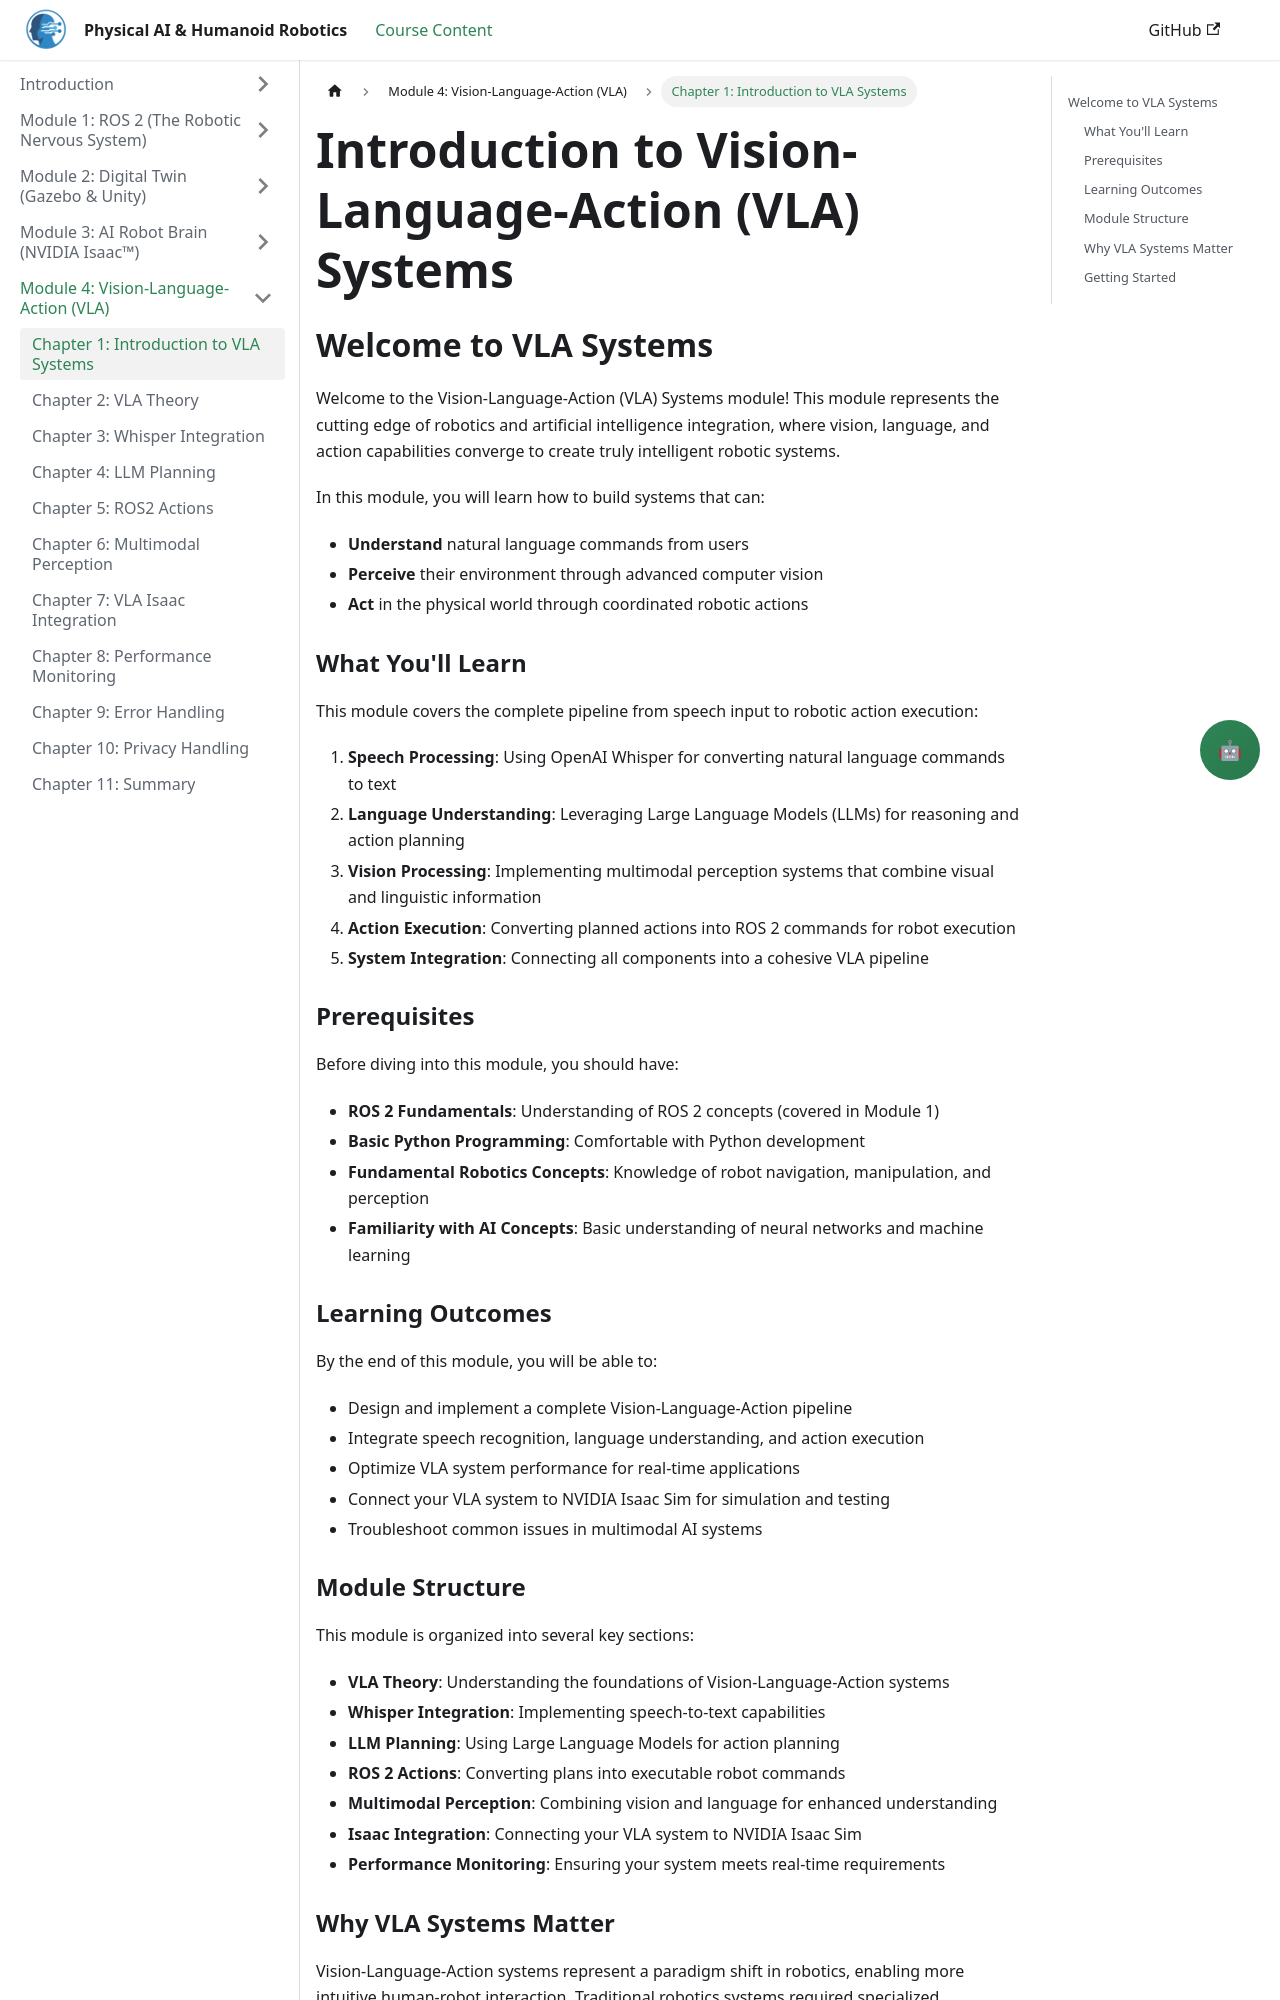

repository: Maryamhussan/Physical-AI-And-Humanoid-Robotics · page: docs/module-4-vla/intro.html · generator: docusaurus

---
title: Introduction to Vision-Language-Action (VLA) Systems
sidebar_position: 0
description: Introduction to the Vision-Language-Action systems module
---

# Introduction to Vision-Language-Action (VLA) Systems

## Welcome to VLA Systems

Welcome to the Vision-Language-Action (VLA) Systems module! This module represents the cutting edge of robotics and artificial intelligence integration, where vision, language, and action capabilities converge to create truly intelligent robotic systems.

In this module, you will learn how to build systems that can:
- **Understand** natural language commands from users
- **Perceive** their environment through advanced computer vision
- **Act** in the physical world through coordinated robotic actions

### What You'll Learn

This module covers the complete pipeline from speech input to robotic action execution:

1. **Speech Processing**: Using OpenAI Whisper for converting natural language commands to text
2. **Language Understanding**: Leveraging Large Language Models (LLMs) for reasoning and action planning
3. **Vision Processing**: Implementing multimodal perception systems that combine visual and linguistic information
4. **Action Execution**: Converting planned actions into ROS 2 commands for robot execution
5. **System Integration**: Connecting all components into a cohesive VLA pipeline

### Prerequisites

Before diving into this module, you should have:

- **ROS 2 Fundamentals**: Understanding of ROS 2 concepts (covered in Module 1)
- **Basic Python Programming**: Comfortable with Python development
- **Fundamental Robotics Concepts**: Knowledge of robot navigation, manipulation, and perception
- **Familiarity with AI Concepts**: Basic understanding of neural networks and machine learning

### Learning Outcomes

By the end of this module, you will be able to:

- Design and implement a complete Vision-Language-Action pipeline
- Integrate speech recognition, language understanding, and action execution
- Optimize VLA system performance for real-time applications
- Connect your VLA system to NVIDIA Isaac Sim for simulation and testing
- Troubleshoot common issues in multimodal AI systems
